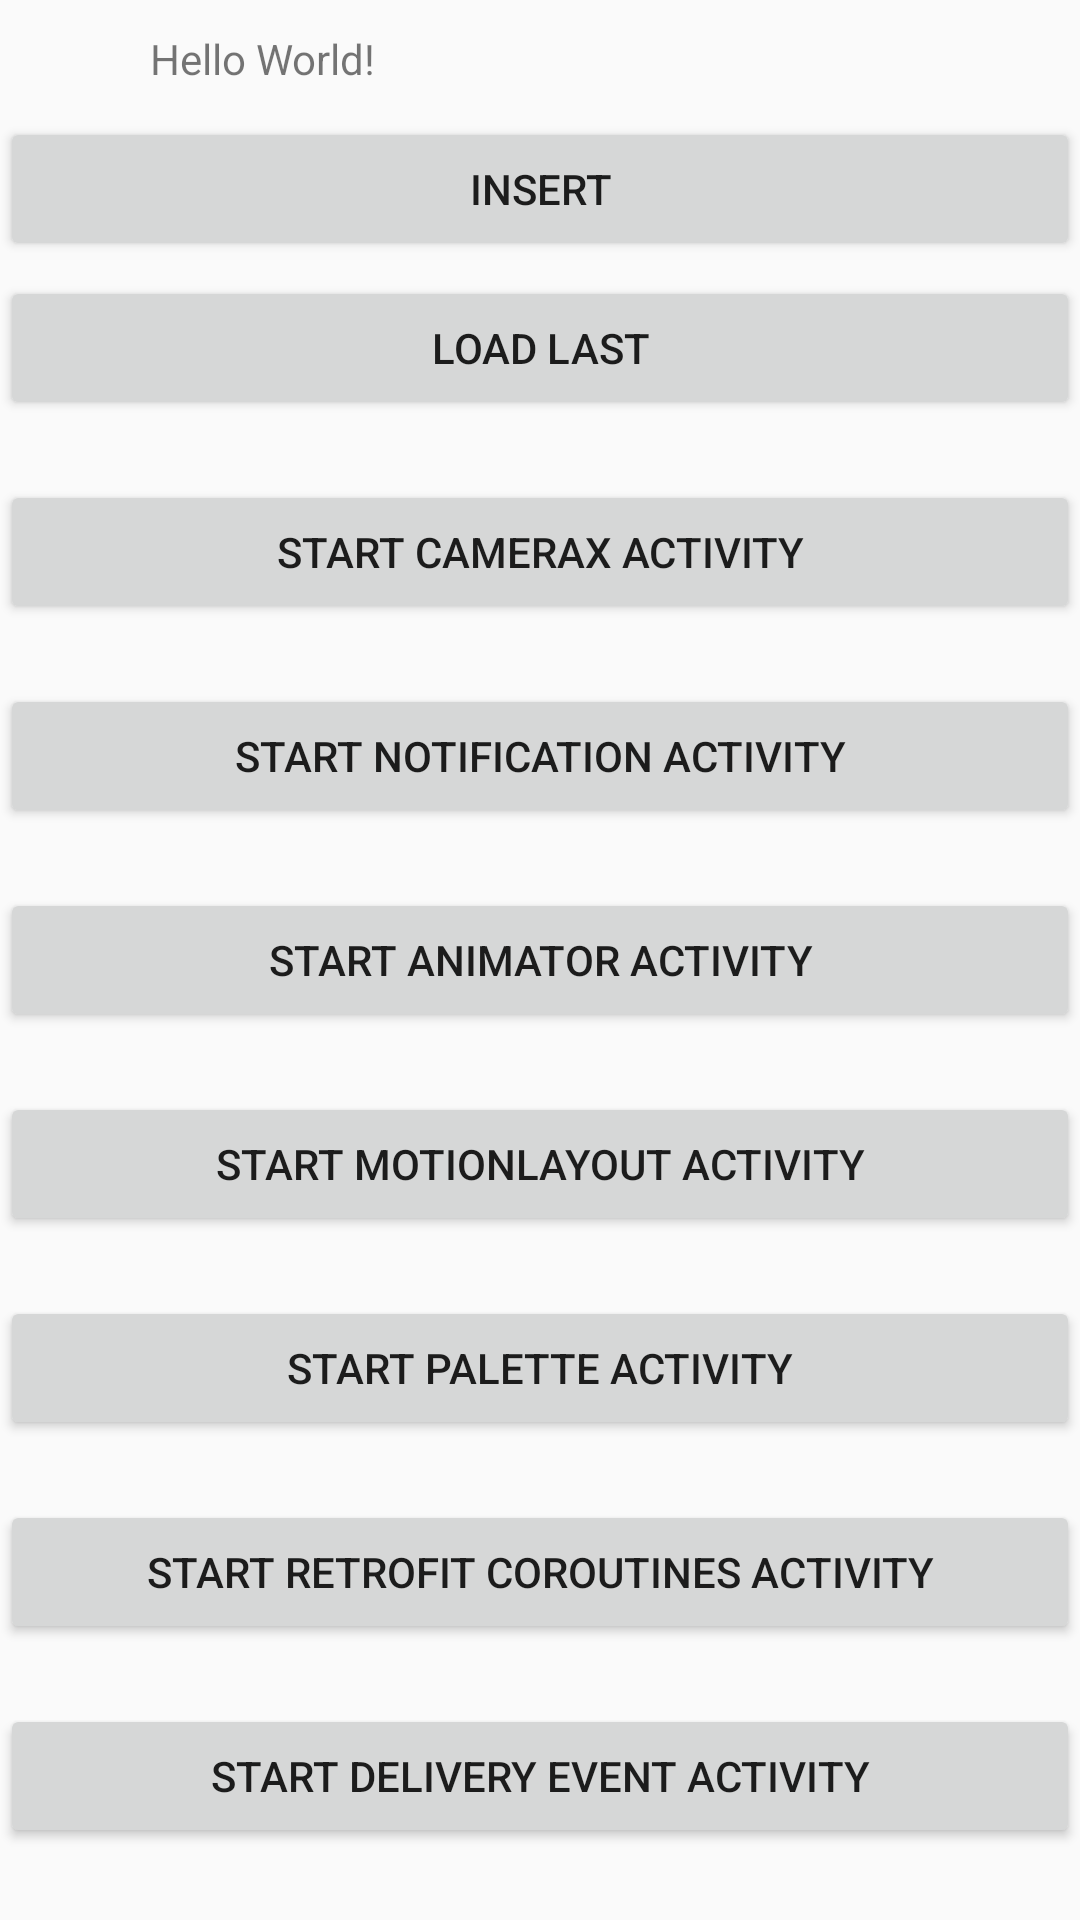

Android layout source for this screen:
<!-- AndroidManifest.xml: application theme AppTheme -->
<!-- res/layout/activity_main.xml -->
<?xml version="1.0" encoding="utf-8"?>
<androidx.constraintlayout.widget.ConstraintLayout
    xmlns:android="http://schemas.android.com/apk/res/android"
    xmlns:app="http://schemas.android.com/apk/res-auto"
    xmlns:tools="http://schemas.android.com/tools"
    android:layout_width="match_parent"
    android:layout_height="match_parent"
    tools:context=".MainActivity">

    <TextView
        android:id="@+id/text_view"
        android:layout_width="wrap_content"
        android:layout_height="wrap_content"
        android:layout_marginStart="50dp"
        android:text="Hello World!"
        android:layout_marginTop="10dp"
        app:layout_constraintLeft_toLeftOf="parent"
        app:layout_constraintTop_toTopOf="parent" />

    <Button
        android:id="@+id/btn_insert"
        android:layout_width="match_parent"
        android:layout_height="wrap_content"
        android:text="Insert"
        android:layout_marginTop="10dp"
        tools:ignore="HardcodedText"
        app:layout_constraintLeft_toLeftOf="parent"
        app:layout_constraintRight_toRightOf="parent"
        app:layout_constraintTop_toBottomOf="@id/text_view"/>

    <Button
        android:id="@+id/btn_load"
        android:layout_width="match_parent"
        android:layout_height="wrap_content"
        android:text="Load Last"
        android:layout_marginTop="5dp"
        tools:ignore="HardcodedText"
        app:layout_constraintLeft_toLeftOf="parent"
        app:layout_constraintRight_toRightOf="parent"
        app:layout_constraintTop_toBottomOf="@id/btn_insert"/>

    <Button
        android:id="@+id/btn_camera"
        android:layout_width="match_parent"
        android:layout_height="wrap_content"
        android:text="Start CameraX Activity"
        android:layout_marginTop="20dp"
        tools:ignore="HardcodedText"
        app:layout_constraintLeft_toLeftOf="parent"
        app:layout_constraintRight_toRightOf="parent"
        app:layout_constraintTop_toBottomOf="@id/btn_load"/>

    <Button
        android:id="@+id/btn_notification"
        android:layout_width="match_parent"
        android:layout_height="wrap_content"
        android:text="Start Notification Activity"
        android:layout_marginTop="20dp"
        tools:ignore="HardcodedText"
        app:layout_constraintLeft_toLeftOf="parent"
        app:layout_constraintRight_toRightOf="parent"
        app:layout_constraintTop_toBottomOf="@id/btn_camera"/>

    <Button
        android:id="@+id/btn_animator"
        android:layout_width="match_parent"
        android:layout_height="wrap_content"
        android:text="Start Animator Activity"
        android:layout_marginTop="20dp"
        tools:ignore="HardcodedText"
        app:layout_constraintLeft_toLeftOf="parent"
        app:layout_constraintRight_toRightOf="parent"
        app:layout_constraintTop_toBottomOf="@id/btn_notification"/>

    <Button
        android:id="@+id/btn_motion_layout"
        android:layout_width="match_parent"
        android:layout_height="wrap_content"
        android:text="Start MotionLayout Activity"
        android:layout_marginTop="20dp"
        tools:ignore="HardcodedText"
        app:layout_constraintLeft_toLeftOf="parent"
        app:layout_constraintRight_toRightOf="parent"
        app:layout_constraintTop_toBottomOf="@id/btn_animator"/>

    <Button
        android:id="@+id/btn_palette"
        android:layout_width="match_parent"
        android:layout_height="wrap_content"
        android:text="Start Palette Activity"
        android:layout_marginTop="20dp"
        tools:ignore="HardcodedText"
        app:layout_constraintLeft_toLeftOf="parent"
        app:layout_constraintRight_toRightOf="parent"
        app:layout_constraintTop_toBottomOf="@id/btn_motion_layout"/>

    <Button
        android:id="@+id/btn_retrofit"
        android:layout_width="match_parent"
        android:layout_height="wrap_content"
        android:text="Start Retrofit Coroutines Activity"
        android:layout_marginTop="20dp"
        tools:ignore="HardcodedText"
        app:layout_constraintLeft_toLeftOf="parent"
        app:layout_constraintRight_toRightOf="parent"
        app:layout_constraintTop_toBottomOf="@id/btn_palette"/>

    <Button
        android:id="@+id/btn_event"
        android:layout_width="match_parent"
        android:layout_height="wrap_content"
        android:text="Start Delivery Event Activity"
        android:layout_marginTop="20dp"
        tools:ignore="HardcodedText"
        app:layout_constraintLeft_toLeftOf="parent"
        app:layout_constraintRight_toRightOf="parent"
        app:layout_constraintTop_toBottomOf="@id/btn_retrofit"/>

</androidx.constraintlayout.widget.ConstraintLayout>
<!-- resources referenced by this layout -->
<resources>
  <style name="AppTheme" parent="Theme.AppCompat.Light.DarkActionBar">
          
          <item name="colorPrimary">@color/colorPrimary</item>
          <item name="colorPrimaryDark">@color/colorPrimaryDark</item>
          <item name="colorAccent">@color/colorAccent</item>
  
          
          <item name="android:windowActivityTransitions">true</item>
  
          
          <item name="android:windowEnterTransition">@transition/explode</item>
          <item name="android:windowExitTransition">@transition/explode</item>
  
          
          <item name="android:windowSharedElementEnterTransition">
              @transition/change_image_transform</item>
          <item name="android:windowSharedElementExitTransition">
              @transition/change_image_transform</item>
      </style>
  <color name="colorPrimary">#3f70d7</color>
  <color name="colorPrimaryDark">#00574B</color>
  <color name="colorAccent">#D81B60</color>
</resources>
